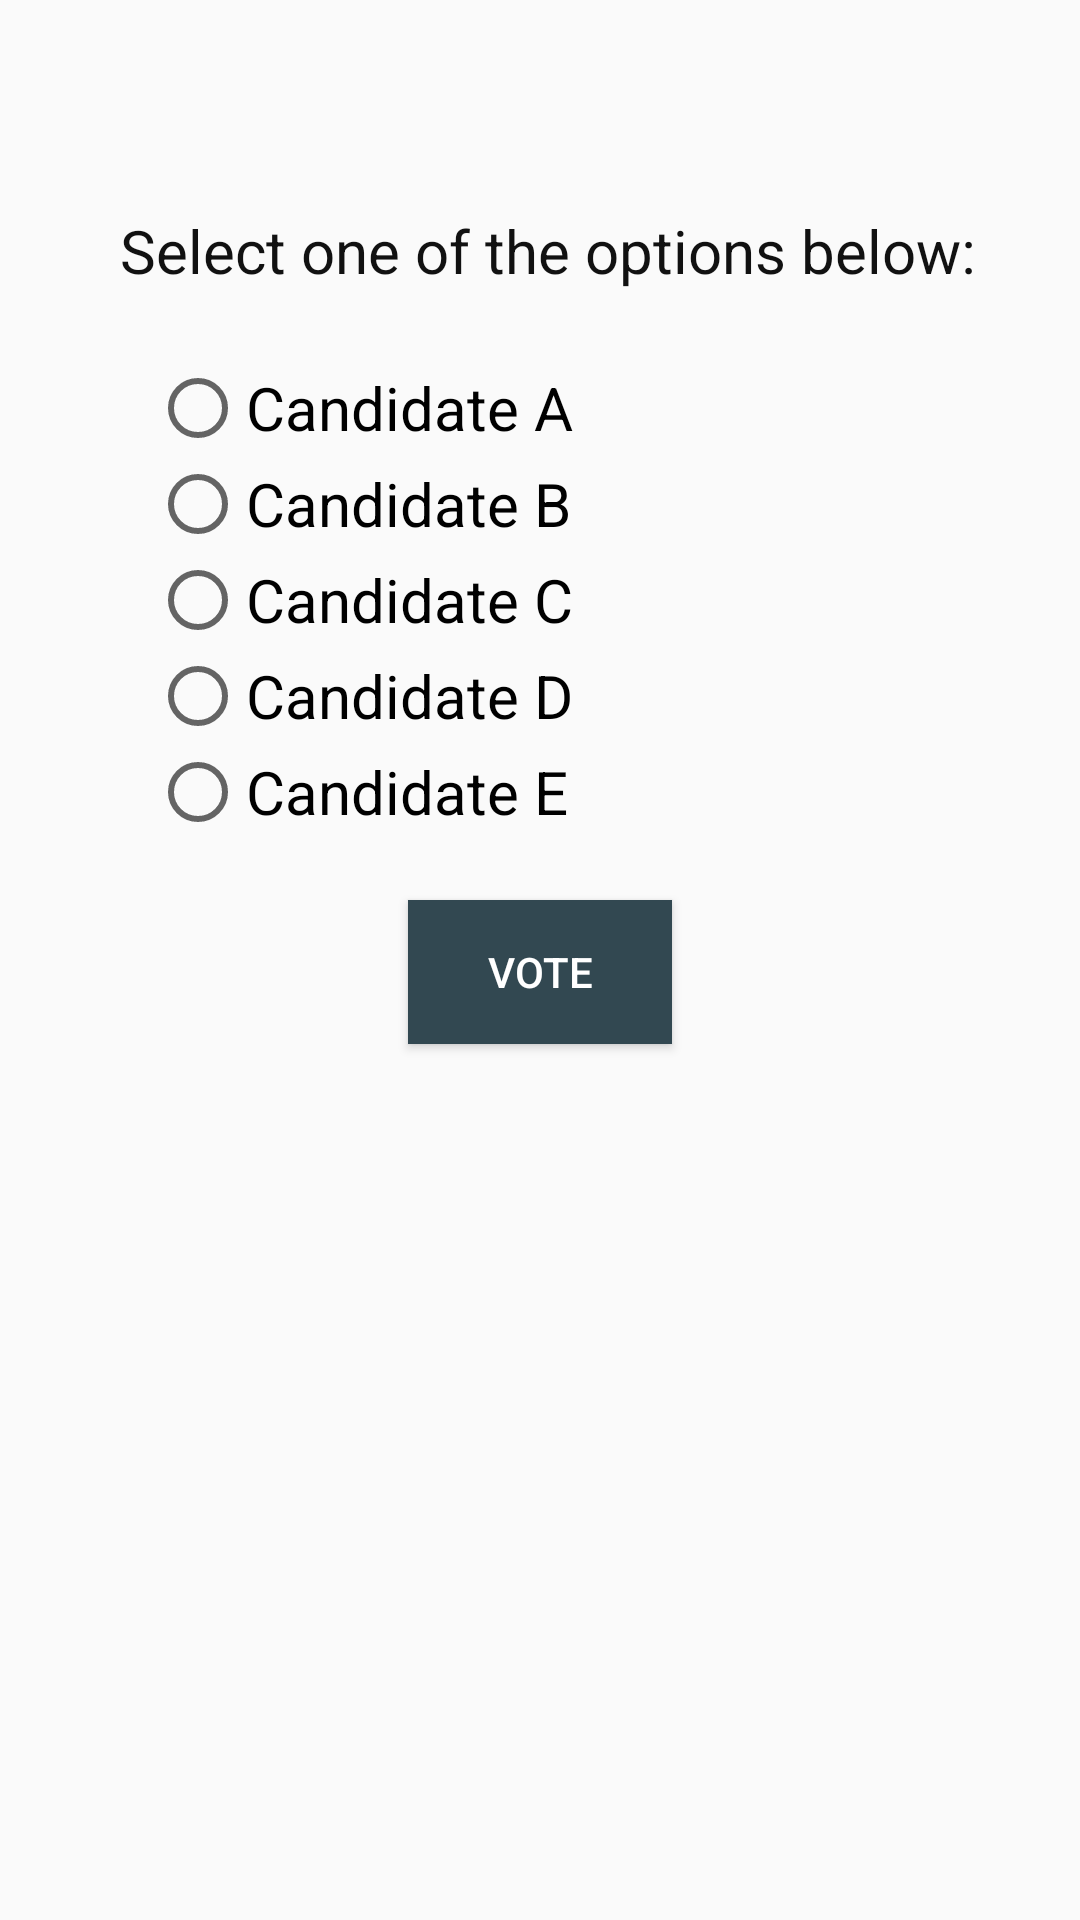

This screen was rendered from an Android layout file. Write that file and the resources it references.
<!-- AndroidManifest.xml: application theme AppTheme -->
<!-- res/layout/activity_vote.xml -->
<?xml version="1.0" encoding="utf-8"?>
<RelativeLayout xmlns:android="http://schemas.android.com/apk/res/android"
    xmlns:app="http://schemas.android.com/apk/res-auto"
    xmlns:tools="http://schemas.android.com/tools"
    android:layout_width="match_parent"
    android:layout_height="match_parent"
    tools:context=".VoteActivity">

    <TextView
        android:layout_marginTop="70dp"
        android:layout_marginLeft="40dp"
        android:text="Select one of the options below:"
        android:textSize="20sp"
        android:textColor="#111"
        android:layout_width="wrap_content"
        android:layout_height="wrap_content" />

    <RadioGroup
        android:id="@+id/radiogroup"
        android:layout_marginTop="120dp"
        android:layout_marginLeft="50dp"
        android:layout_width="wrap_content"
        android:layout_height="wrap_content">

        <RadioButton
            android:id="@+id/voteA"
            android:layout_width="wrap_content"
            android:layout_height="wrap_content"
            android:onClick="voteSelected"
            android:text="Candidate A"
            android:textSize="20sp" />

        <RadioButton
            android:id="@+id/voteB"
            android:layout_width="wrap_content"
            android:layout_height="wrap_content"
            android:onClick="voteSelected"
            android:text="Candidate B"
            android:textSize="20sp" />

        <RadioButton
            android:id="@+id/voteC"
            android:layout_width="wrap_content"
            android:layout_height="wrap_content"
            android:onClick="voteSelected"
            android:text="Candidate C"
            android:textSize="20sp" />

        <RadioButton
            android:id="@+id/voteD"
            android:layout_width="wrap_content"
            android:layout_height="wrap_content"
            android:onClick="voteSelected"
            android:text="Candidate D"
            android:textSize="20sp" />

        <RadioButton
            android:id="@+id/voteE"
            android:layout_width="wrap_content"
            android:layout_height="wrap_content"
            android:onClick="voteSelected"
            android:text="Candidate E"
            android:textSize="20sp" />

    </RadioGroup>

    <Button
        android:id="@+id/vote_btn"
        android:layout_width="wrap_content"
        android:layout_height="wrap_content"
        android:layout_below="@+id/radiogroup"
        android:layout_centerHorizontal="true"
        android:layout_marginTop="20dp"
        android:elevation="10dp"
        android:background="@color/colorPrimary"
        android:text="Vote"
        android:textColor="#FFF"/>

</RelativeLayout>
<!-- resources referenced by this layout -->
<resources>
  <color name="colorPrimary">#324851</color>
  <style name="AppTheme" parent="Theme.AppCompat.Light.DarkActionBar">
          
          <item name="colorPrimary">@color/colorPrimary</item>
          <item name="colorPrimaryDark">@color/colorPrimaryDark</item>
          <item name="colorAccent">@color/colorAccent</item>
      </style>
  <color name="colorPrimaryDark">#34675C</color>
  <color name="colorAccent">#7DA3A1</color>
</resources>
